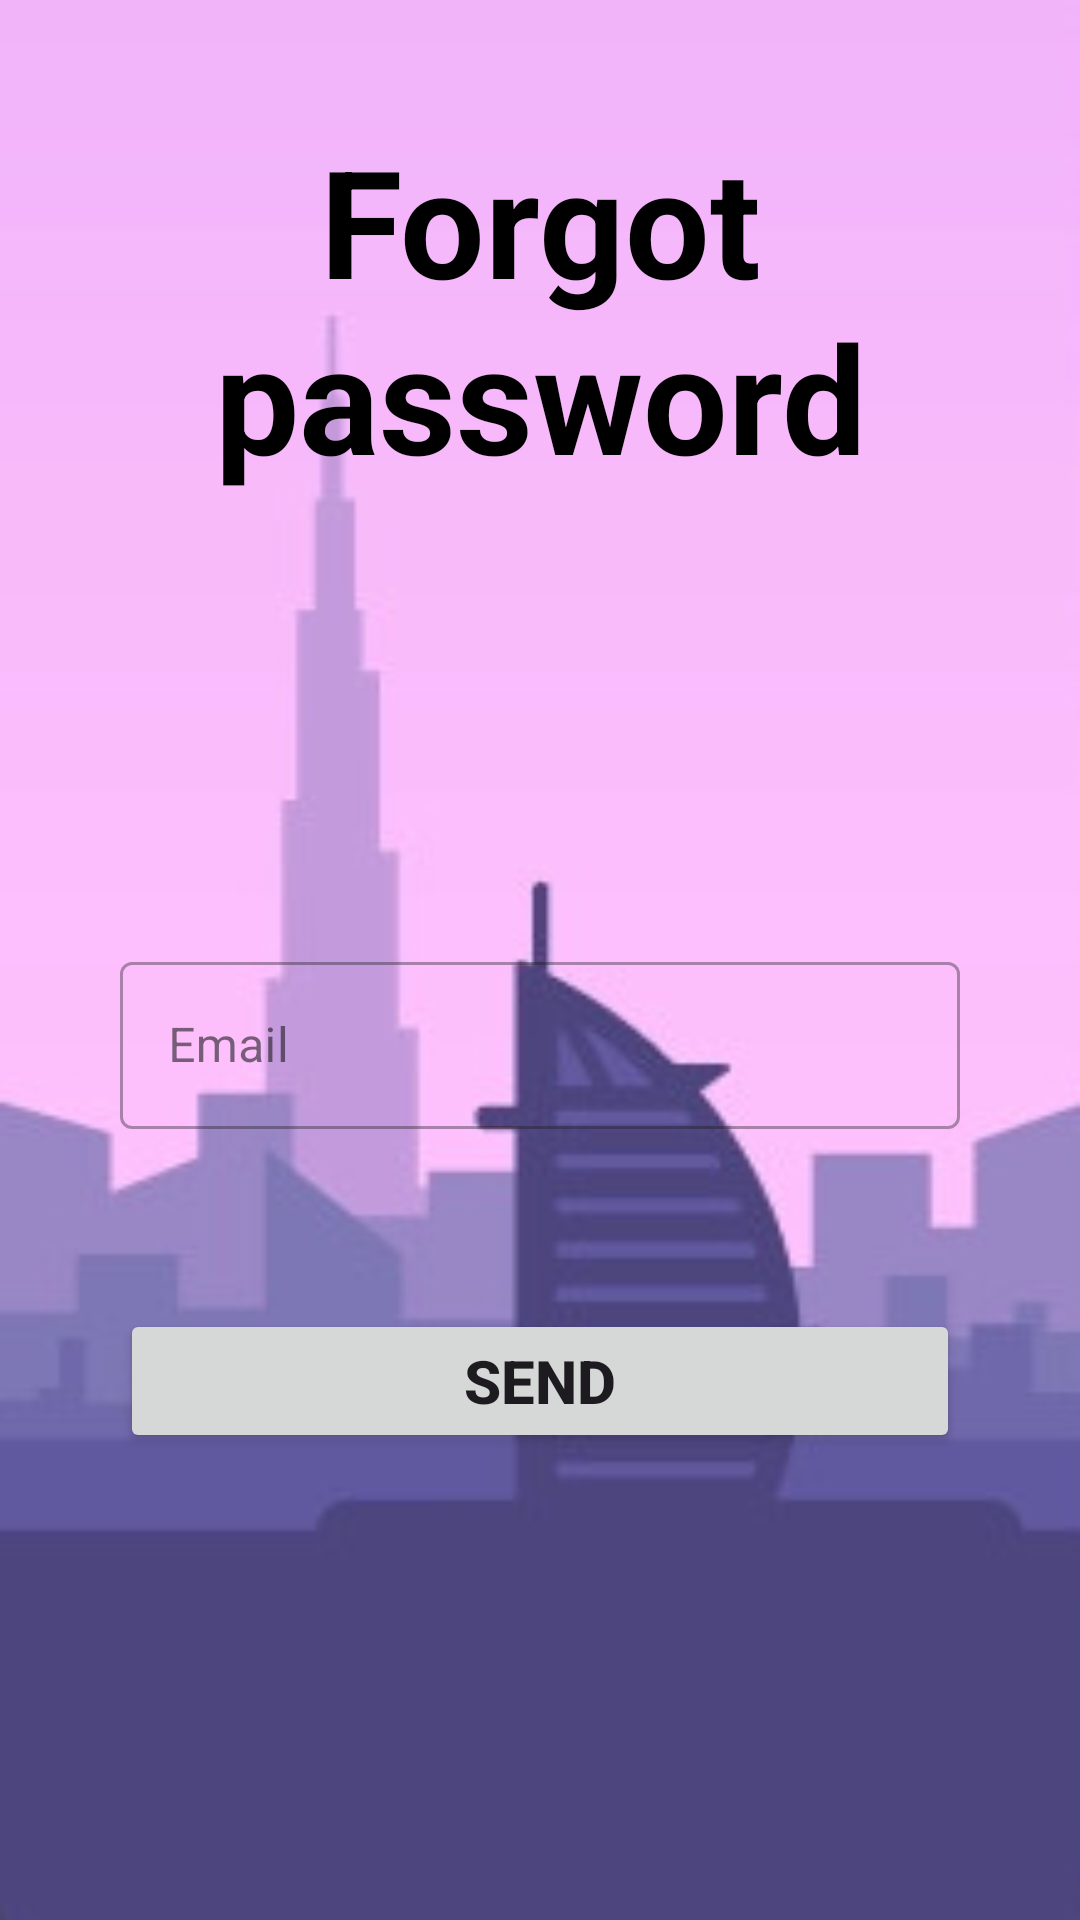

Reconstruct the res/layout file that produces this screen, plus the resources it refers to.
<!-- AndroidManifest.xml: application theme Theme.FinalExam -->
<!-- res/layout/activity_forgot_password_page.xml -->
<?xml version="1.0" encoding="utf-8"?>
<LinearLayout xmlns:android="http://schemas.android.com/apk/res/android"
    xmlns:app="http://schemas.android.com/apk/res-auto"
    xmlns:tools="http://schemas.android.com/tools"
    android:layout_width="match_parent"
    android:layout_height="match_parent"
    android:background="@drawable/screen"
    android:padding="40dp"
    android:orientation="vertical"
    tools:context=".ForgotPasswordPage">

    <TextView
        android:layout_width="match_parent"
        android:layout_height="wrap_content"
        android:textStyle="bold"
        android:textSize="50dp"
        android:textColor="@color/black"
        android:text="Forgot password"
        android:gravity="center"/>


    <com.google.android.material.textfield.TextInputLayout
        android:layout_width="match_parent"
        android:layout_height="wrap_content"
        android:layout_marginTop="150dp"
        style="@style/Widget.MaterialComponents.TextInputLayout.OutlinedBox">

        <com.google.android.material.textfield.TextInputEditText
            android:id="@+id/forgotEmailEditText"
            android:layout_width="match_parent"
            android:layout_height="wrap_content"
            android:hint="Email"
            android:inputType="textEmailAddress"/>

    </com.google.android.material.textfield.TextInputLayout>

    <Button
        android:id="@+id/forgotButton"
        android:layout_width="match_parent"
        android:layout_height="wrap_content"
        android:textStyle="bold"
        android:textSize="20dp"
        android:text="Send"
        android:layout_marginTop="60dp"/>


</LinearLayout>
<!-- resources referenced by this layout -->
<resources>
  <color name="black">#FF000000</color>
  <!-- drawable screen: jpg bitmap (drawable, 8516 bytes) -->
  <style name="Theme.FinalExam" parent="Base.Theme.FinalExam" />
  <style name="Base.Theme.FinalExam" parent="Theme.Material3.DayNight.NoActionBar">
          
          
      </style>
</resources>
